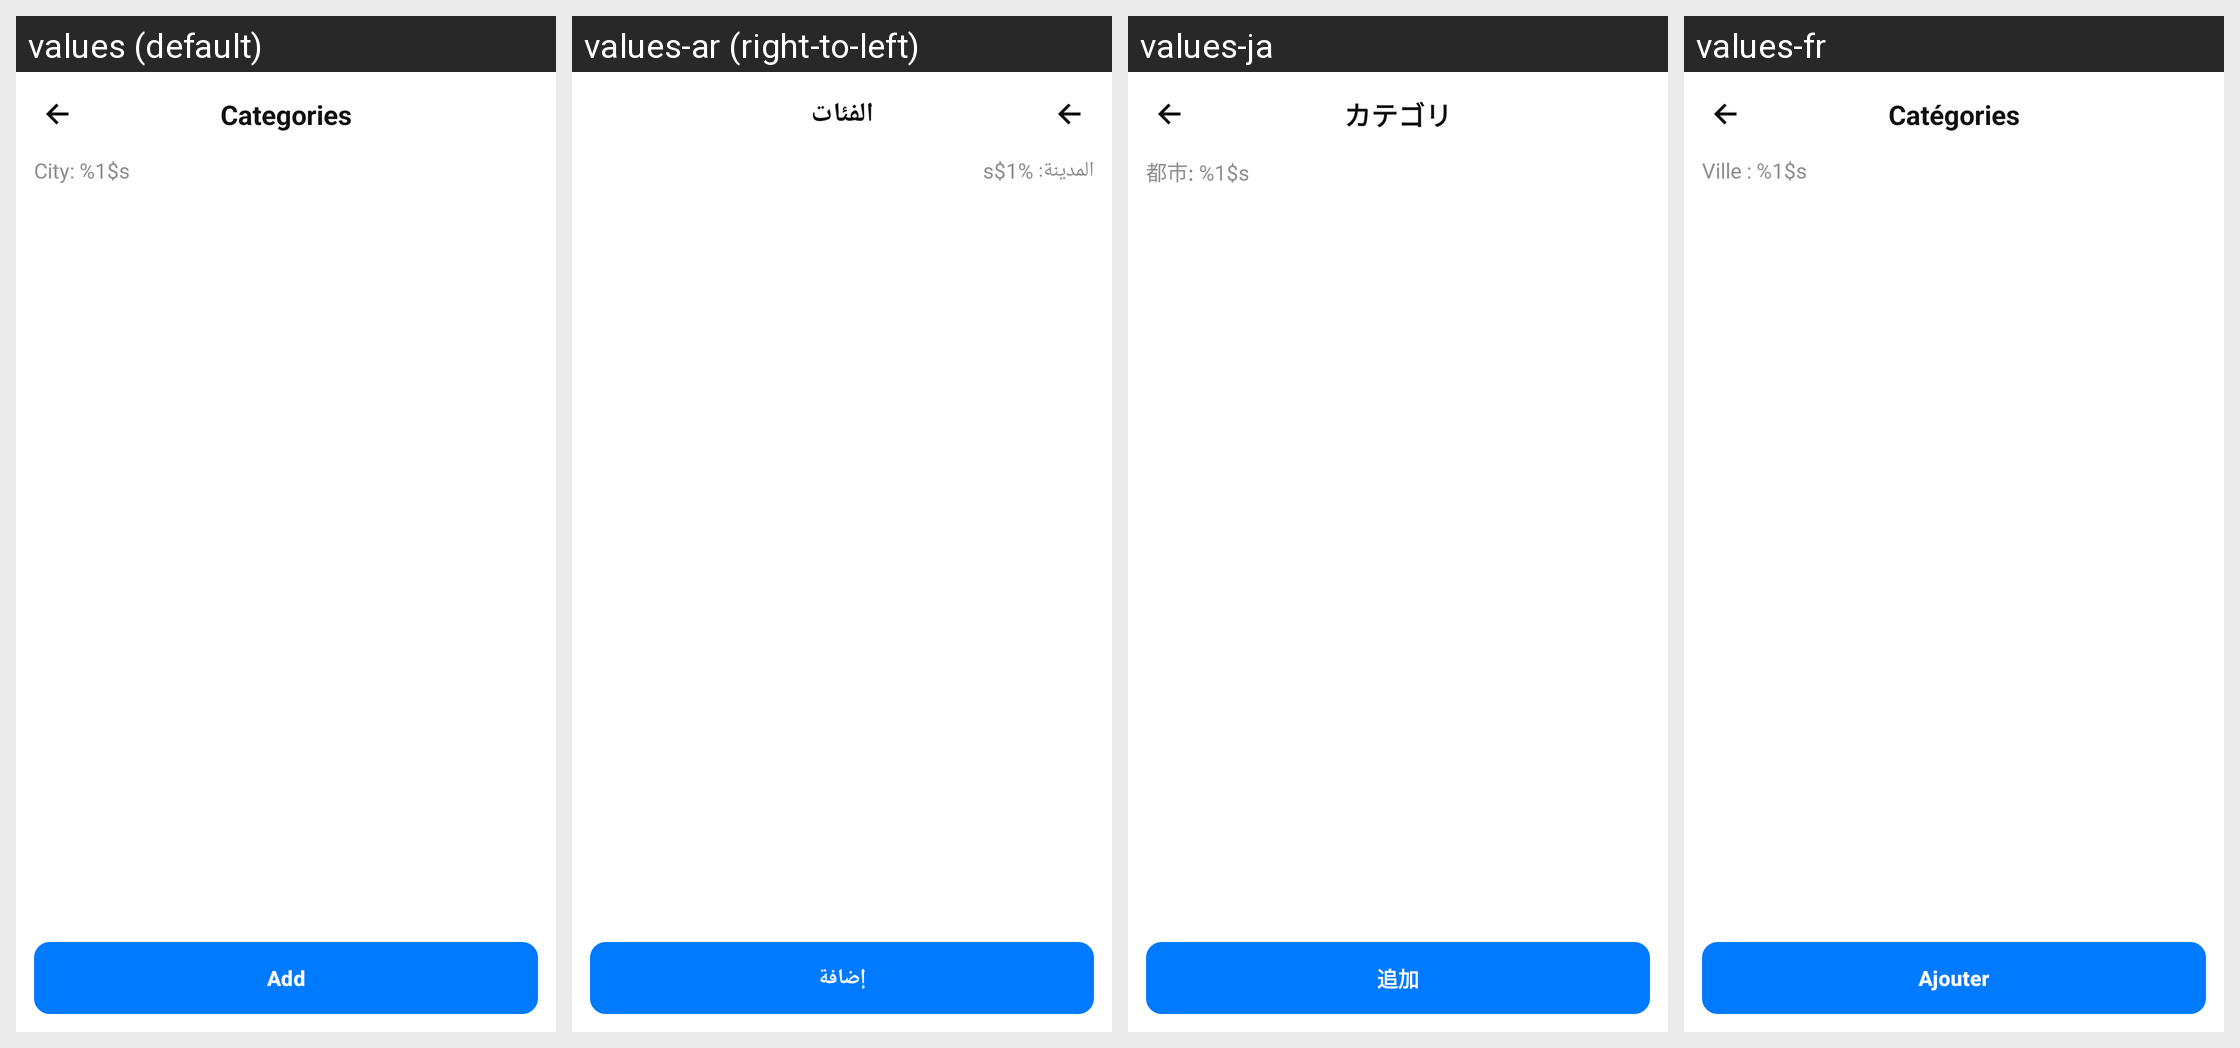

Strings drawn on this Android screen and how each of the app's shown locales translates them:
Android screen res/layout/activity_layover_info_category.xml rendered under 4 locales, left to right: values (default), values-ar (right-to-left), values-ja, values-fr. Device: Nexus 5 (rendered at 1080×1920; each locale shown at half size, 540×960, under a caption strip naming it); theme Theme.FlightTimeApp.
Other locales in the repository, not shown: values-cs, values-de, values-en, values-es, values-it, values-zh.
Strings drawn on this screen, with the default value and each locale's value (text and hints the layout hard-codes, and strings that could not be matched under every locale, appear in the picture but are not listed):

cl_layover_info_categories
  values: Categories
  values-ar: الفئات
  values-ja: カテゴリ
  values-fr: Catégories

my_layover_info_city_format
  values: City: %1$s
  values-ar: المدينة: %1$s
  values-ja: 都市: %1$s
  values-fr: Ville : %1$s

cl_layover_info_add_button
  values: Add
  values-ar: إضافة
  values-ja: 追加
  values-fr: Ajouter
